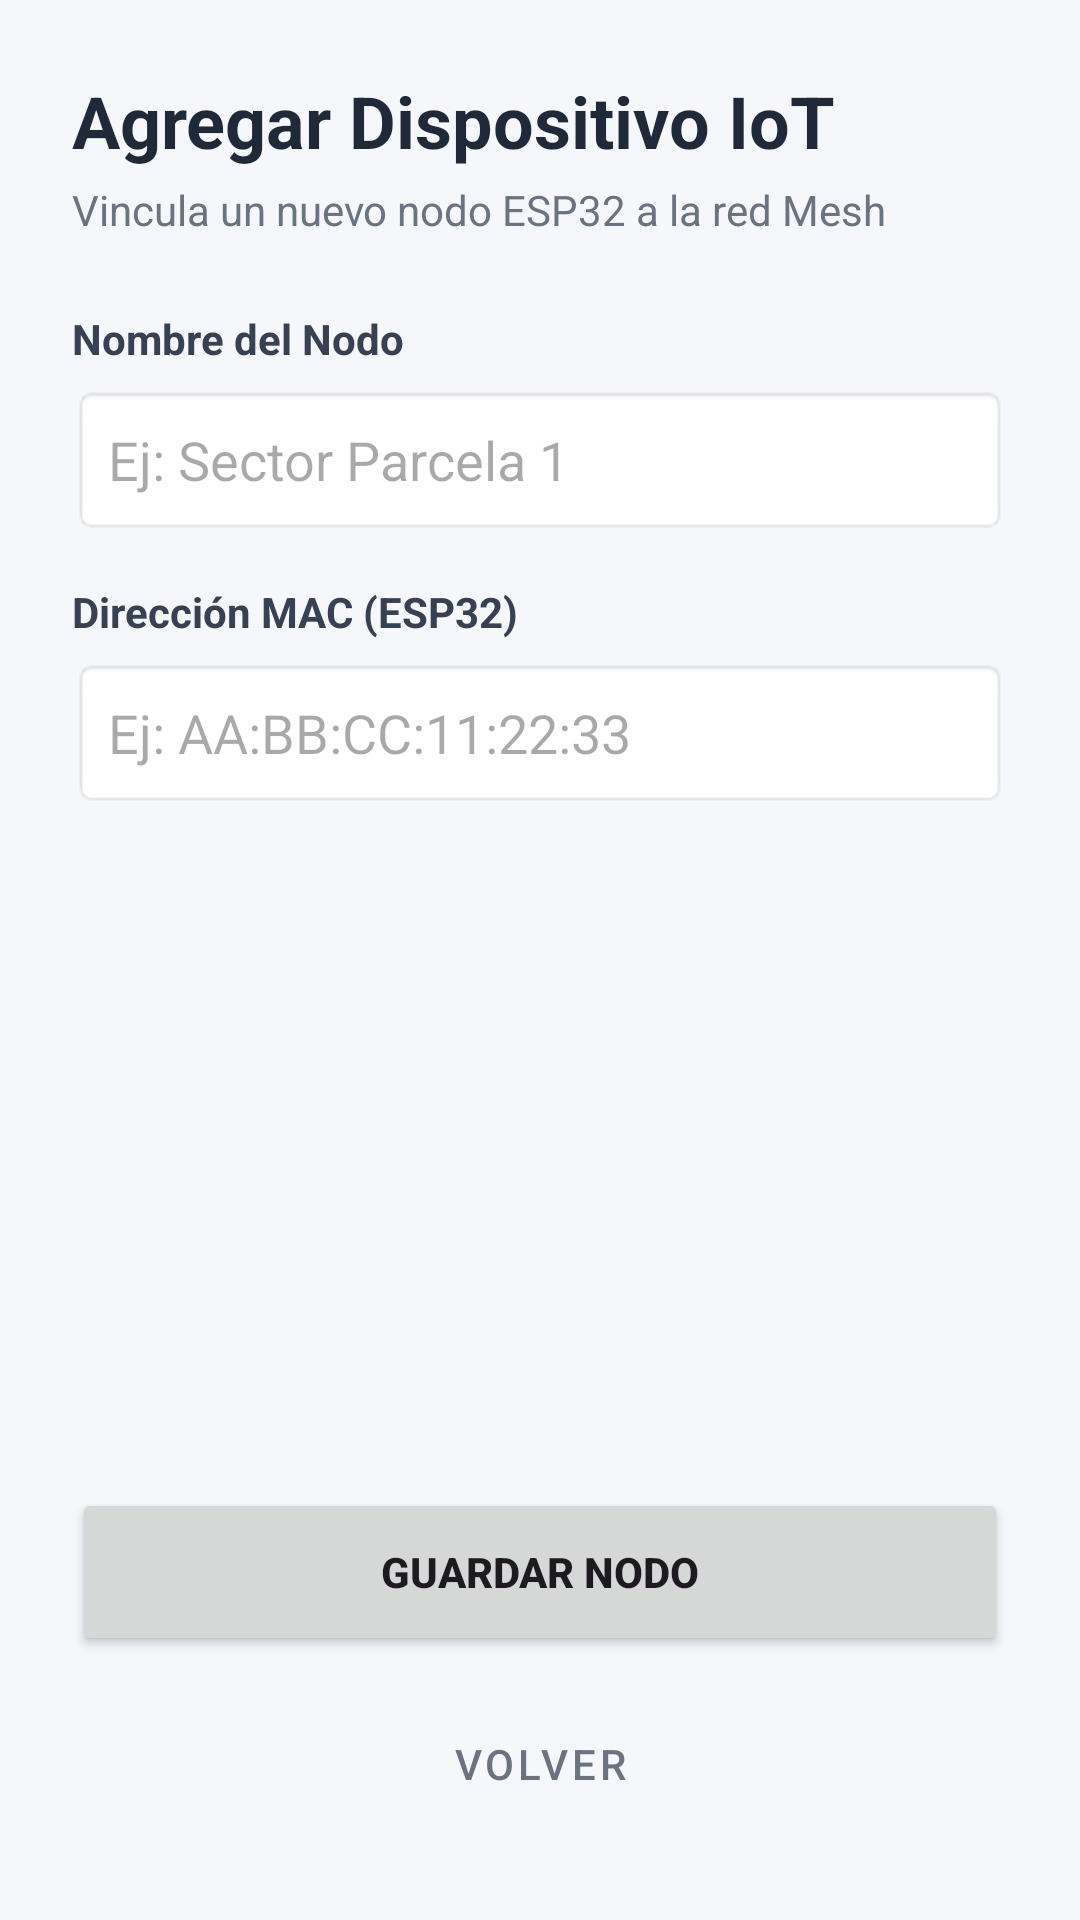

Here is an Android app screen rendered from its layout file. Give the layout XML and the strings, colors and styles it references.
<!-- AndroidManifest.xml: application theme Theme.AppClimatizacionTemperatura -->
<!-- res/layout/activity_add_device.xml -->
<?xml version="1.0" encoding="utf-8"?>
<LinearLayout xmlns:android="http://schemas.android.com/apk/res/android"
    xmlns:app="http://schemas.android.com/apk/res-auto"
    android:layout_width="match_parent"
    android:layout_height="match_parent"
    android:orientation="vertical"
    android:padding="24dp"
    android:background="#F5F7FA">

    <TextView
        android:layout_width="wrap_content"
        android:layout_height="wrap_content"
        android:text="Agregar Dispositivo IoT"
        android:textSize="24sp"
        android:textStyle="bold"
        android:textColor="#1F2937" />

    <TextView
        android:layout_width="wrap_content"
        android:layout_height="wrap_content"
        android:text="Vincula un nuevo nodo ESP32 a la red Mesh"
        android:textColor="#6B7280"
        android:textSize="14sp"
        android:layout_marginTop="4dp"
        android:layout_marginBottom="24dp" />

    <TextView
        android:layout_width="wrap_content"
        android:layout_height="wrap_content"
        android:text="Nombre del Nodo"
        android:textStyle="bold"
        android:textColor="#374151"
        android:layout_marginBottom="6dp"/>

    <EditText
        android:id="@+id/etNombreNodo"
        android:layout_width="match_parent"
        android:layout_height="50dp"
        android:hint="Ej: Sector Parcela 1"
        android:background="@android:drawable/editbox_background"
        android:paddingHorizontal="12dp"
        android:layout_marginBottom="16dp" />

    <TextView
        android:layout_width="wrap_content"
        android:layout_height="wrap_content"
        android:text="Dirección MAC (ESP32)"
        android:textStyle="bold"
        android:textColor="#374151"
        android:layout_marginBottom="6dp"/>

    <EditText
        android:id="@+id/etMacNodo"
        android:layout_width="match_parent"
        android:layout_height="50dp"
        android:hint="Ej: AA:BB:CC:11:22:33"
        android:background="@android:drawable/editbox_background"
        android:paddingHorizontal="12dp"
        android:layout_marginBottom="24dp" />

    <View
        android:layout_width="match_parent"
        android:layout_height="0dp"
        android:layout_weight="1" />

    <Button
        android:id="@+id/btnGuardarNodo"
        android:layout_width="match_parent"
        android:layout_height="56dp"
        android:text="Guardar Nodo"
        android:textStyle="bold"
        app:cornerRadius="12dp" />

    <Button
        android:id="@+id/btnVolver"
        android:layout_width="match_parent"
        android:layout_height="56dp"
        android:text="Volver"
        android:textColor="#6B7280"
        android:layout_marginTop="8dp"
        style="@style/Widget.MaterialComponents.Button.TextButton" />

</LinearLayout>
<!-- resources referenced by this layout -->
<resources>
  <style name="Theme.AppClimatizacionTemperatura" parent="Base.Theme.AppClimatizacionTemperatura" />
  <style name="Base.Theme.AppClimatizacionTemperatura" parent="Theme.Material3.DayNight.NoActionBar">
          
          
      </style>
</resources>
